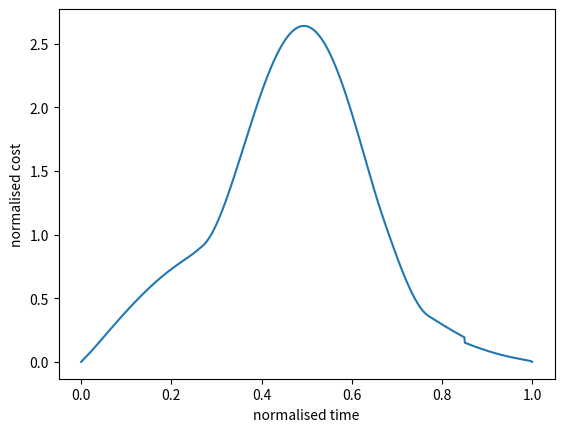

This chart was generated by the following Python code: (Note: this script raises an exception after producing the figure.)
# -*- coding: utf-8 -*-
"""
Created on Fri Jun 14 10:20:45 2019

@author: ahmadmahmoud
"""
import numpy as np
import matplotlib.pyplot as plt
n = 1000
xr = np.linspace(0,1,n)
#Engr = 5.914 * x**1.2 *(1-x)**2
#ME = 2.316 * x**1.5 * (1-x)**2
#Supp = 0.1197 * x**0.5 * (1-x)**0.5
#TD = 10.11 * ((x-0.22)/0.45)**2.5 * (1-((x-0.22)/0.45))**2
#TF = 20.88 * ((x-0.27)/0.50)**2 * (1-((x-0.27)/0.50))**2
yr =[]
for x in xr:
    
    if x>=0 and x<0.22:
        y = 5.914 * x**1.2 *(1-x)**2 + 2.316 * x**1.5 * (1-x)**2 + 0.1197 * x**0.5 * (1-x)**0.5
    elif x>=0.22 and x<0.27:
        y = 5.914 * x**1.2 *(1-x)**2 + 2.316 * x**1.5 * (1-x)**2 + 0.1197 * x**0.5 * (1-x)**0.5 + 10.11 * ((x-0.22)/0.45)**2.5 * (1-((x-0.22)/0.45))**2
    elif x>=0.27 and x<0.67:
        y = 5.914 * x**1.2 *(1-x)**2 + 2.316 * x**1.5 * (1-x)**2 + 0.1197 * x**0.5 * (1-x)**0.5 + 10.11 * ((x-0.22)/0.45)**2.5 * (1-((x-0.22)/0.45))**2 + 20.88 * ((x-0.27)/0.50)**2 * (1-((x-0.27)/0.50))**2
    elif x>=0.67 and x<0.77:
        y= 5.914 * x**1.2 *(1-x)**2 + 2.316 * x**1.5 * (1-x)**2 + 0.1197 * x**0.5 * (1-x)**0.5 + 20.88 * ((x-0.27)/0.50)**2 * (1-((x-0.27)/0.50))**2
    elif x>=0.77 and x<0.85:
        y = 5.914 * x**1.2 *(1-x)**2 + 2.316 * x**1.5 * (1-x)**2 + 0.1197 * x**0.5 * (1-x)**0.5
    elif x>=0.85 and x<=1:
        y = 5.914 * x**1.2 *(1-x)**2 + 0.1197 * x**0.5 * (1-x)**0.5
    else:
        y=0
    yr.append(y)
fig = plt.figure()
ax = fig.add_subplot(111)
ax.plot(xr,yr)
ax.set(xlabel = 'normalised time',ylabel='normalised cost')
plt.show

#area =np.trapz(yr, xr)
#print (area)
a_tot =0
no_of_years = 8
n_per_year = n/no_of_years
for i in range(no_of_years):
    a = np.trapz(yr[(i*n_per_year): ((i+1)*n_per_year)], xr[(i*n_per_year): ((i+1)*n_per_year)])
    a_tot+= a
for i in range(no_of_years):
    a = np.trapz(yr[(i*n_per_year): ((i+1)*n_per_year)], xr[(i*n_per_year): ((i+1)*n_per_year)])
    print ("cost of year", i+1, "=", a/a_tot, "total cost")
    